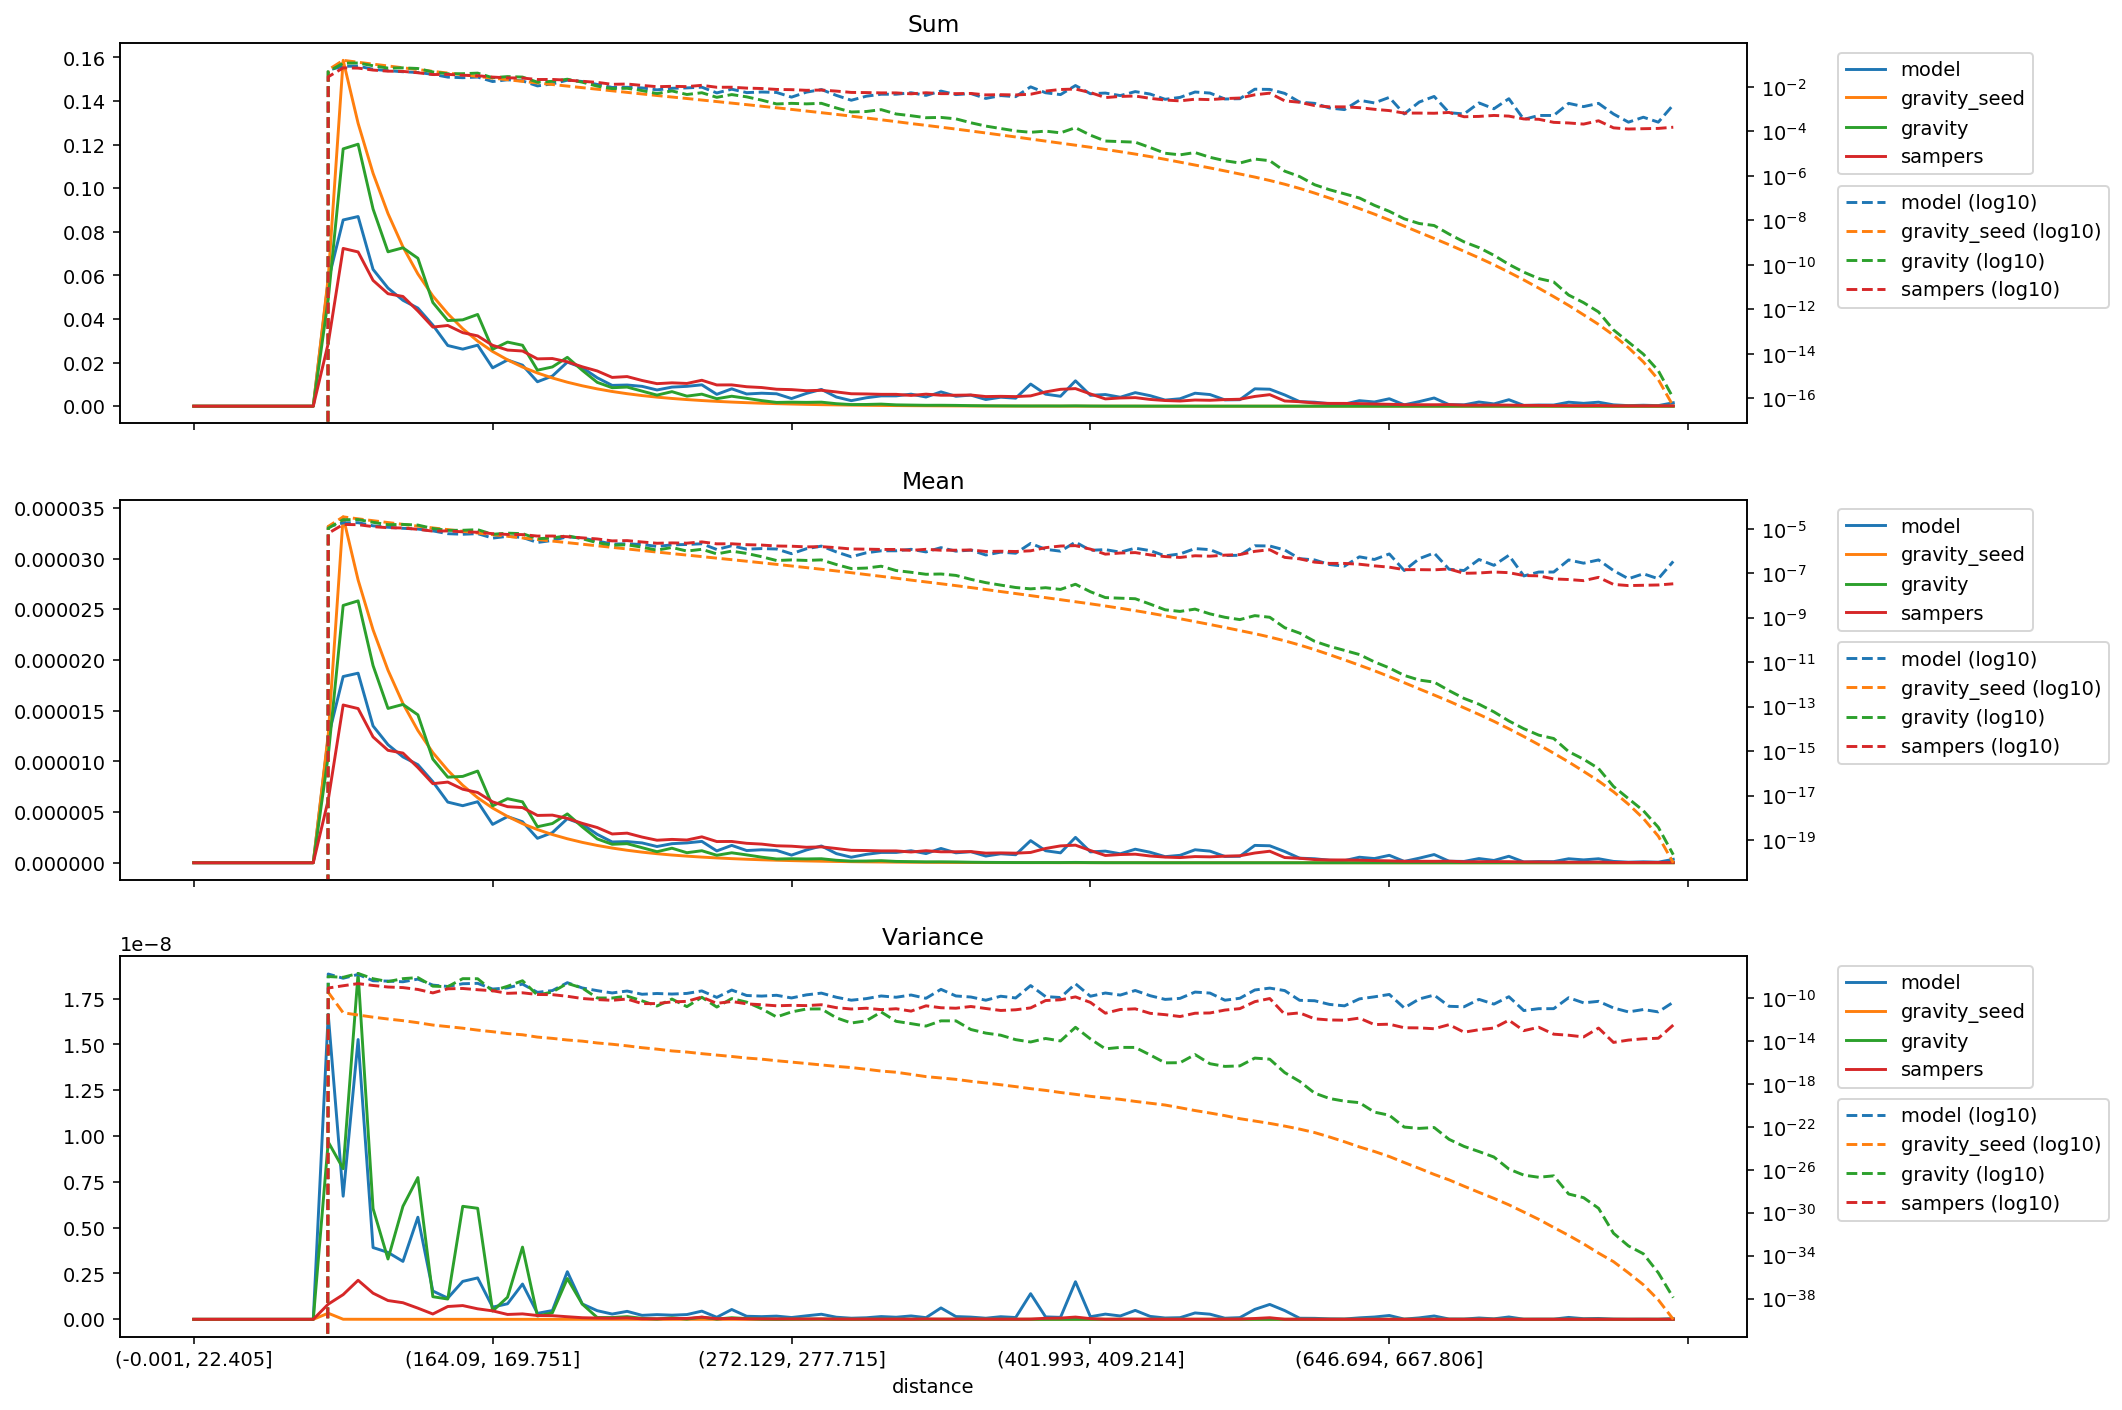

The file beside this chart, header and first rows:
distance, model_mean, gravity_seed_mean, gravity_mean, sampers_mean, model_variance, gravity_seed_variance, gravity_variance, sampers_variance, model_sum, gravity_seed_sum, gravity_sum, sampers_sum
(-0.001, 22.405], 0.0, 0.0, 0.0, 0.0, 0.0, 0.0, 0.0, 0.0, 0.0, 0.0, 0.0, 0.0
(22.405, 35.395], 0.0, 0.0, 0.0, 0.0, 0.0, 0.0, 0.0, 0.0, 0.0, 0.0, 0.0, 0.0
(35.395, 46.554], 0.0, 0.0, 0.0, 0.0, 0.0, 0.0, 0.0, 0.0, 0.0, 0.0, 0.0, 0.0
(46.554, 56.061], 0.0, 0.0, 0.0, 0.0, 0.0, 0.0, 0.0, 0.0, 0.0, 0.0, 0.0, 0.0
(56.061, 64.93], 0.0, 0.0, 0.0, 0.0, 0.0, 0.0, 0.0, 0.0, 0.0, 0.0, 0.0, 0.0
(64.93, 73.165], 0.0, 0.0, 0.0, 0.0, 0.0, 0.0, 0.0, 0.0, 0.0, 0.0, 0.0, 0.0
(73.165, 80.94], 0.0, 0.0, 0.0, 0.0, 0.0, 0.0, 0.0, 0.0, 0.0, 0.0, 0.0, 0.0
(80.94, 88.329], 0.0, 0.0, 0.0, 0.0, 0.0, 0.0, 0.0, 0.0, 0.0, 0.0, 0.0, 0.0
(88.329, 95.338], 0.0, 0.0, 0.0, 0.0, 0.0, 0.0, 0.0, 0.0, 0.0, 0.0, 0.0, 0.0
(95.338, 102.07], 1.2379182564572302e-05, 1.2653898970208897e-05, 1.0546752472001587e-05, 6.192792357374791e-06, 1.663843763251479e-08, 3.3275325948545893e-10, 9.67913268747192e-09, 8.269654227575385e-10, 0.05759, 0.05887, 0.04906, 0.02881
(102.07, 108.851], 1.8369724585881285e-05, 3.411839242478412e-05, 2.5381613115685924e-05, 1.5561603578024748e-05, 6.7175075877327125e-09, 4.095703969451812e-12, 8.218988341668138e-09, 1.3481193735109036e-09, 0.08542, 0.1587, 0.118, 0.07236
(108.851, 115.402], 1.8700467278396455e-05, 2.789140198358795e-05, 2.583255469778875e-05, 1.5208645404943376e-05, 1.526605091414372e-08, 2.5414157445034776e-12, 1.887227490498621e-08, 2.129499096005345e-09, 0.08699, 0.1298, 0.1202, 0.07075
(115.402, 121.788], 1.3494971852537788e-05, 2.2976669096488394e-05, 1.945271114927845e-05, 1.241070230020472e-05, 3.915429942196764e-09, 1.5967546336908554e-12, 6.0439532044214865e-09, 1.4257004942528305e-09, 0.06275, 0.1068, 0.09046, 0.05771
(121.788, 128.103], 1.1645462017431997e-05, 1.8990567532281708e-05, 1.5221077280942134e-05, 1.1090356787066798e-05, 3.6505596454293897e-09, 1.0754341440501173e-12, 3.2914463570149204e-09, 1.0244614205130732e-09, 0.05417, 0.08834, 0.07081, 0.05159
(128.103, 134.5], 1.0441407786227397e-05, 1.5705384875010723e-05, 1.5617016615717126e-05, 1.0818847826977302e-05, 3.1600349439174405e-09, 7.544268086815804e-13, 6.166593523489774e-09, 9.051205725168816e-10, 0.04857, 0.07306, 0.07265, 0.05033
(134.5, 140.658], 9.674219710187482e-06, 1.3043226283379699e-05, 1.4592020429943705e-05, 9.393690664845573e-06, 5.570841155668385e-09, 4.885338066885899e-13, 7.73416809197348e-09, 6.090312018887256e-10, 0.04499, 0.06065, 0.06785, 0.04368
(140.658, 146.534], 7.995672629093051e-06, 1.0865362809061336e-05, 1.0225770564258598e-05, 7.802111302264943e-06, 1.54506933228542e-09, 2.941748991390008e-13, 1.234458626374703e-09, 2.903010323006126e-10, 0.0372, 0.05055, 0.04757, 0.0363
(146.534, 152.416], 5.9826444612978595e-06, 9.122281885970073e-06, 8.441667669817833e-06, 7.957485654661733e-06, 1.156550355344303e-09, 2.110685242935735e-13, 1.1062894785221373e-09, 6.985824407454085e-10, 0.02783, 0.04244, 0.03927, 0.03702
(152.416, 158.282], 5.627610298338633e-06, 7.640573508748124e-06, 8.517649546732605e-06, 7.254236166114951e-06, 2.0690143078679466e-09, 1.5055907767449846e-13, 6.165962781159205e-09, 7.501146011292587e-10, 0.02617, 0.03553, 0.03961, 0.03373
(158.282, 164.09], 6.020271156023003e-06, 6.414478621276361e-06, 9.04631372758217e-06, 6.929871299732195e-06, 2.2595165251413104e-09, 9.933100755998029e-14, 6.058355779178909e-09, 5.727849705756351e-10, 0.02801, 0.02984, 0.04208, 0.03224
(164.09, 169.751], 3.7831092641005513e-06, 5.396253762963677e-06, 5.612614187586437e-06, 6.004973123992084e-06, 6.628489661141427e-10, 7.07937805574494e-14, 4.496623447182411e-10, 4.60799345438567e-10, 0.01759, 0.02509, 0.0261, 0.02792
(169.751, 175.259], 4.552830061742396e-06, 4.5687167726052205e-06, 6.319363894815245e-06, 5.533153274959129e-06, 8.488264601827875e-10, 4.774912702393528e-14, 1.207694312463513e-09, 2.6506391853003207e-10, 0.02118, 0.02125, 0.0294, 0.02574
(175.259, 180.935], 4.044869682952955e-06, 3.857325245779709e-06, 6.008041563046242e-06, 5.4413959313226855e-06, 1.9253216316583885e-09, 3.670180231642318e-14, 3.9394173872274335e-09, 2.9670372965809915e-10, 0.01882, 0.01794, 0.02795, 0.02531
(180.935, 186.282], 2.4091442079844313e-06, 3.273758520115371e-06, 3.5520022950937594e-06, 4.6677951081933235e-06, 3.2701015283728605e-10, 2.233633866193848e-14, 1.8027555677082445e-10, 2.066170912869848e-10, 0.0112, 0.01522, 0.01652, 0.02171
(186.282, 191.76], 2.9725088832863573e-06, 2.7819177918039374e-06, 3.868816119621239e-06, 4.698636308826721e-06, 4.786424366882875e-10, 1.6967147533772008e-14, 3.5654792350149685e-10, 1.9899892805783046e-10, 0.01383, 0.01294, 0.018, 0.02186
(191.76, 197.086], 4.347752437846903e-06, 2.3655187477519797e-06, 4.818676543967053e-06, 4.379361341883729e-06, 2.599130775743655e-09, 1.1947055983018179e-14, 2.2244883385403166e-09, 1.4081329463551028e-10, 0.02022, 0.011, 0.02241, 0.02036
(197.086, 202.626], 3.800296167239521e-06, 2.010209843919405e-06, 3.5374508577191436e-06, 3.884303189212279e-06, 8.386448984997786e-10, 9.374824588857492e-15, 8.292852039739888e-10, 8.731286961850326e-11, 0.01768, 0.009351, 0.01646, 0.01807
(202.626, 207.999], 2.8031887570232107e-06, 1.70683416996274e-06, 2.3513450330593944e-06, 3.4738272742851703e-06, 4.713861268893782e-10, 6.352825028809018e-15, 9.783035974452121e-11, 6.944606518036769e-11, 0.01304, 0.00794, 0.01094, 0.01616
(207.999, 213.47], 2.051536864611742e-06, 1.4496574307926626e-06, 1.821938403341125e-06, 2.8383754234949854e-06, 2.8741564635012126e-10, 4.8018878525264485e-15, 9.692669697631873e-11, 5.932119069624618e-11, 0.00954, 0.006741, 0.008472, 0.0132
(213.47, 218.954], 2.0882815572454794e-06, 1.2319903323215277e-06, 1.8835710211128835e-06, 2.9208095624166693e-06, 4.353584089006283e-10, 3.4129779647874024e-15, 1.44892844035485e-10, 7.797658138878499e-11, 0.009715, 0.005731, 0.008762, 0.01359
(218.954, 224.269], 1.956588125707476e-06, 1.0466918993096753e-06, 1.4867742935054416e-06, 2.533316197512846e-06, 2.1685451919507872e-10, 2.2924898901348084e-15, 5.3011730359079204e-11, 2.927224929471574e-11, 0.009102, 0.004869, 0.006916, 0.01178
(224.269, 229.603], 1.5998223256146612e-06, 8.919038514209003e-07, 1.0903870583892561e-06, 2.2218014181311977e-06, 2.561133556299938e-10, 1.6843450641346746e-15, 1.743178550450066e-11, 2.945764911753587e-11, 0.007439, 0.004147, 0.00507, 0.01033
(229.603, 234.752], 1.8813347362571885e-06, 7.614021633605253e-07, 1.4338286451249073e-06, 2.303604166436605e-06, 2.2702475229763374e-10, 1.15069272526406e-15, 7.77753577792949e-11, 4.220654495055609e-11, 0.008752, 0.003542, 0.00667, 0.01072
(234.752, 239.974], 1.95742966898735e-06, 6.527548734998582e-07, 9.9067522720124e-07, 2.243812174745296e-06, 2.5978378519589303e-10, 9.043930120314598e-16, 1.532893816480942e-11, 4.728529333987176e-11, 0.009102, 0.003035, 0.004607, 0.01043
(239.974, 245.254], 2.107094904608051e-06, 5.573498063421739e-07, 1.1863260835755005e-06, 2.5567561115213928e-06, 4.4680770954006454e-10, 6.383235392077657e-16, 1.1423221749974972e-10, 1.1969508164250572e-10, 0.009802, 0.002593, 0.005519, 0.01189
(245.254, 250.51], 1.1664275364794568e-06, 4.752387327972276e-07, 7.380749807936938e-07, 2.0927185705827474e-06, 1.1062783635072382e-10, 4.716669654436069e-16, 1.3956116466039677e-11, 3.081020300259616e-11, 0.005426, 0.002211, 0.003434, 0.009735
(250.51, 255.844], 1.7127509603639314e-06, 4.055175213834472e-07, 9.82425532848535e-07, 2.1006197887709813e-06, 5.358313398197561e-10, 3.5020750813801974e-16, 8.60463104577885e-11, 4.638115250014407e-11, 0.007964, 0.001886, 0.004568, 0.009768
(255.844, 261.162], 1.2040542312046005e-06, 3.459398000209227e-07, 7.748764486997261e-07, 1.9176512200563272e-06, 1.6653296481852745e-10, 2.4944307238672407e-16, 4.014860938198766e-11, 2.7685960395894584e-11, 0.005601, 0.001609, 0.003605, 0.008921
(261.162, 266.661], 1.2798578604917291e-06, 2.9378601527771964e-07, 5.518160978229357e-07, 1.8402540986598509e-06, 1.4664569041568743e-10, 1.9696830939938182e-16, 9.663720087474061e-12, 2.3068510768795966e-11, 0.005951, 0.001366, 0.002566, 0.008557
(266.661, 272.129], 1.2228675785671725e-06, 2.493929777822394e-07, 3.7153522718661354e-07, 1.6727634504054028e-06, 1.747217583960545e-10, 1.4060898201829687e-16, 1.677864311559838e-12, 1.8335710085135225e-11, 0.005689, 0.00116, 0.001728, 0.007782
(272.129, 277.715], 7.525338945028754e-07, 2.1140339010111222e-07, 3.9546048551626053e-07, 1.6336300869643826e-06, 9.824711398708726e-11, 1.0476327159859759e-16, 4.911672146790349e-12, 2.016567845476252e-11, 0.003501, 0.0009834, 0.00184, 0.0076
(277.715, 283.342], 1.2610364213668506e-06, 1.784825779656348e-07, 3.752429559283178e-07, 1.527609104357745e-06, 1.9117874765963413e-10, 7.760443427656725e-17, 9.170920435007578e-12, 1.9076886915727317e-11, 0.005864, 0.0008299, 0.001745, 0.007103
(283.342, 289.14], 1.655574567906326e-06, 1.504689380740047e-07, 3.9705848629178374e-07, 1.5660191385584705e-06, 2.772301887245318e-10, 5.679365737351425e-17, 9.39346320315029e-12, 2.2974484310044822e-11, 0.007702, 0.0007, 0.001847, 0.007285
(289.14, 295.075], 9.030406734034505e-07, 1.2630044086427075e-07, 2.4550139020085103e-07, 1.40622045732103e-06, 1.144668090520641e-10, 4.192646079800403e-17, 1.3936992663211475e-12, 1.2246342458770165e-11, 0.004201, 0.0005875, 0.001142, 0.006542
(295.075, 301.331], 5.458217346214726e-07, 1.0519265595799248e-07, 1.616487964847847e-07, 1.2264623963961925e-06, 6.066324698793704e-11, 3.24998326970705e-17, 4.566081579933122e-13, 9.167281121123286e-12, 0.002538, 0.0004891, 0.0007517, 0.005703
(301.331, 307.68], 8.277872839531629e-07, 8.688600324096458e-08, 1.7005754101972e-07, 1.2066004466645528e-06, 8.495302482434905e-11, 2.2645005826684322e-17, 7.281684283062721e-13, 1.0888827349208809e-11, 0.003851, 0.0004042, 0.0007911, 0.005613
(307.68, 313.891], 1.016357712743432e-06, 7.223902224400826e-08, 2.062874816218155e-07, 1.1702861559200117e-06, 1.5054607545878218e-10, 1.5322856754750387e-17, 4.832001776313374e-12, 8.05710686558474e-12, 0.004726, 0.0003359, 0.0009592, 0.005442
(313.891, 320.547], 1.0159207575788817e-06, 5.960474680692721e-08, 1.316357551835327e-07, 1.1682820665461294e-06, 1.1425014995088184e-10, 1.1889256982922284e-17, 6.548691514582972e-13, 9.755763912622685e-12, 0.004726, 0.0002773, 0.0006124, 0.005435
(320.547, 326.988], 1.1852408838420287e-06, 4.884276475955546e-08, 1.0999336103688991e-07, 1.0605425208526044e-06, 1.846937413406649e-10, 7.519227198948181e-18, 4.0016987986596814e-13, 5.819467907895605e-12, 0.005514, 0.0002272, 0.0005117, 0.004934
(326.988, 333.082], 9.034290779941616e-07, 4.0479034996180705e-08, 8.940252373580692e-08, 1.1868473198862659e-06, 9.144928943337441e-11, 4.6506351329274425e-18, 2.3647328433118076e-13, 1.8202795901027314e-11, 0.004201, 0.0001882, 0.0004157, 0.005519
(333.082, 339.529], 1.4110010521928916e-06, 3.3487433344292155e-08, 9.221166782467574e-08, 1.0792834048890114e-06, 6.221808613122226e-10, 3.472917032940756e-18, 7.249976216402074e-13, 1.2046159741154854e-11, 0.006564, 0.0001558, 0.000429, 0.005021
(339.529, 346.178], 9.78714834493675e-07, 2.7618098706415404e-08, 7.954307698661345e-08, 1.082664937134189e-06, 1.5062119188584766e-10, 2.5953132311178027e-18, 7.258924534499362e-13, 1.0896541848733824e-11, 0.004551, 0.0001284, 0.0003699, 0.005034
(346.178, 352.733], 1.0911741470291694e-06, 2.259119764171518e-08, 5.3008924726358047e-08, 1.1028895390242028e-06, 1.2067911935851195e-10, 1.6980202180740275e-18, 1.1357336806324354e-13, 1.5774856754920744e-11, 0.005076, 0.0001051, 0.0002466, 0.005131
(352.733, 359.7], 6.58467157690016e-07, 1.8420514264473197e-08, 3.761470051857476e-08, 9.487637302098909e-07, 6.05013459688643e-11, 1.1957955785552068e-18, 5.252038795999381e-14, 1.0263968625041292e-11, 0.003063, 8.56922323583293e-05, 0.000175, 0.004414
(359.7, 366.652], 8.846076388692832e-07, 1.495770499864123e-08, 2.916238118048094e-08, 9.72190622665734e-07, 1.4255857727323667e-10, 8.119209067194221e-19, 3.346011917660534e-14, 6.7230594214374655e-12, 0.004113, 6.955332824368171e-05, 0.0001356, 0.004521
(366.652, 373.677], 7.901605892280192e-07, 1.2169708896594065e-08, 2.274588822898688e-08, 9.463290641447754e-07, 9.81890550122606e-11, 5.455360750908476e-19, 1.287468302826623e-14, 7.779367141941397e-12, 0.003676, 5.661348578695559e-05, 0.0001058, 0.004402
(373.677, 380.777], 2.182348294058339e-06, 9.829378071197015e-09, 1.9761493797490605e-08, 1.0158893633057807e-06, 1.3983886426580637e-09, 3.533151345694071e-19, 7.783932362143075e-15, 1.1659862416405956e-11, 0.01015, 4.572626678720851e-05, 9.193046914592629e-05, 0.004726
(380.777, 387.825], 1.185750664867337e-06, 7.951163653690969e-09, 2.2307591190858085e-08, 1.4095898958598984e-06, 1.3204936393946213e-10, 2.4362201739457377e-19, 1.6571066753170897e-14, 5.65440945253157e-11, 0.005514, 3.6972910989663e-05, 0.0001037, 0.006555
(387.825, 394.882], 9.78294062853738e-07, 6.4328274195310065e-09, 1.8676181924218847e-08, 1.6639091845277406e-06, 1.077376322624037e-10, 1.549205511224806e-19, 9.734545765299557e-15, 6.654690381948553e-11, 0.004551, 2.992551315565824e-05, 8.688159831146608e-05, 0.007741
(394.882, 401.993], 2.503251403608823e-06, 5.2005720294532106e-09, 3.1904666080910764e-08, 1.734998875445841e-06, 2.051585879497693e-09, 1.0432851502045756e-19, 1.8231143110499326e-13, 1.2339974780424904e-10, 0.01164, 2.418265993695743e-05, 0.0001484, 0.008068
... 40 more rows
